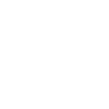
t = 0.00 s
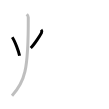
t = 2.25 s
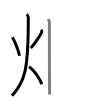
t = 4.50 s
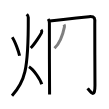
t = 6.50 s
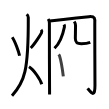
t = 8.75 s
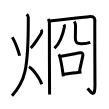
t = 11.00 s

The animated SVG that drew these frames (rendered in a browser with its animation timeline set to each time). Animation: 11 SMIL elements (animate=11); one cycle of 11.00 s.

<svg width="109px" height="109px" viewBox="0 0 px 109px" xmlns="http://www.w3.org/2000/svg" xmlns:xlink="http://www.w3.org/1999/xlink" xml:space="preserve" version="1.1"  baseProfile="full">
<path d="M12.24,37.25c2.69,3.83,6.61,14.67,7.34,18.5" style="fill:none;stroke:black;stroke-width:3;opacity:0">
  <animate attributeType="CSS" attributeName="opacity" from="0" to="1" begin="0s" dur="1s" repeatCount="Indefinite" fill="freeze" />
</path>
<path d="M41.1,29.75c0.7,0.81,1.03,1.9,0.38,3.16C40,35.75,33.88,45.05,30.73,48" style="fill:none;stroke:black;stroke-width:3;opacity:0">
  <animate attributeType="CSS" attributeName="opacity" from="0" to="1" begin="1s" dur="1s" repeatCount="Indefinite" fill="freeze" />
</path>
<path d="M26.75,14.25c0.76,0.79,1.52,1.83,1.53,3.14C28.5,71.38,24.5,82.12,12,95.75" style="fill:none;stroke:black;stroke-width:3;opacity:0">
  <animate attributeType="CSS" attributeName="opacity" from="0" to="1" begin="2s" dur="1s" repeatCount="Indefinite" fill="freeze" />
</path>
<path d="M29,66.75c5.05,3.13,11.42,13.06,12.75,17.5" style="fill:none;stroke:black;stroke-width:3;opacity:0">
  <animate attributeType="CSS" attributeName="opacity" from="0" to="1" begin="3s" dur="1s" repeatCount="Indefinite" fill="freeze" />
</path>
<path d="M48.17,19.03c0.83,1.22,1.42,2.2,1.23,4.38c-0.18,2.18,0.18,67.35,0.18,70.98" style="fill:none;stroke:black;stroke-width:3;opacity:0">
  <animate attributeType="CSS" attributeName="opacity" from="0" to="1" begin="4s" dur="1s" repeatCount="Indefinite" fill="freeze" />
</path>
<path d="M49.63,21c6.96-0.97,37.78-4.21,39.31-4.36c6.37-0.66,6.07,2.46,5.84,7.03c-0.12,2.42,0.19,56.13,0.19,61.7c0,12.89-3.7,7.54-7.38,2.96" style="fill:none;stroke:black;stroke-width:3;opacity:0">
  <animate attributeType="CSS" attributeName="opacity" from="0" to="1" begin="5s" dur="1s" repeatCount="Indefinite" fill="freeze" />
</path>
<path d="M64.02,24.5c0.48,1,0.57,1.56,0.39,2.44c-1.66,8.31-4.91,16.56-9.91,21.31" style="fill:none;stroke:black;stroke-width:3;opacity:0">
  <animate attributeType="CSS" attributeName="opacity" from="0" to="1" begin="6s" dur="1s" repeatCount="Indefinite" fill="freeze" />
</path>
<path d="M74.25,21.5c0.7,1.05,1.3,2.29,1.3,3.92c0,2.18-0.21,11.28-0.21,12.83c0,4.25,1.4,5.5,5.97,5.5c4.14,0,6.19-0.25,8.95-1.37" style="fill:none;stroke:black;stroke-width:3;opacity:0">
  <animate attributeType="CSS" attributeName="opacity" from="0" to="1" begin="7s" dur="1s" repeatCount="Indefinite" fill="freeze" />
</path>
<path d="M58.6,54.6c0.38,0.41,0.76,0.75,0.93,1.26c1.31,4.05,2.88,13.22,3.78,20.49" style="fill:none;stroke:black;stroke-width:3;opacity:0">
  <animate attributeType="CSS" attributeName="opacity" from="0" to="1" begin="8s" dur="1s" repeatCount="Indefinite" fill="freeze" />
</path>
<path d="M60.45,56.46c7.8-1.46,15.66-3.02,20.09-3.61c1.62-0.21,2.59,1.26,2.36,2.51c-0.96,5.17-2.08,9.07-3.51,16.22" style="fill:none;stroke:black;stroke-width:3;opacity:0">
  <animate attributeType="CSS" attributeName="opacity" from="0" to="1" begin="9s" dur="1s" repeatCount="Indefinite" fill="freeze" />
</path>
<path d="M63.48,74.19c6.15-0.78,11.78-1.42,18.03-2.3" style="fill:none;stroke:black;stroke-width:3;opacity:0">
  <animate attributeType="CSS" attributeName="opacity" from="0" to="1" begin="10s" dur="1s" repeatCount="Indefinite" fill="freeze" />
</path>
</svg>
